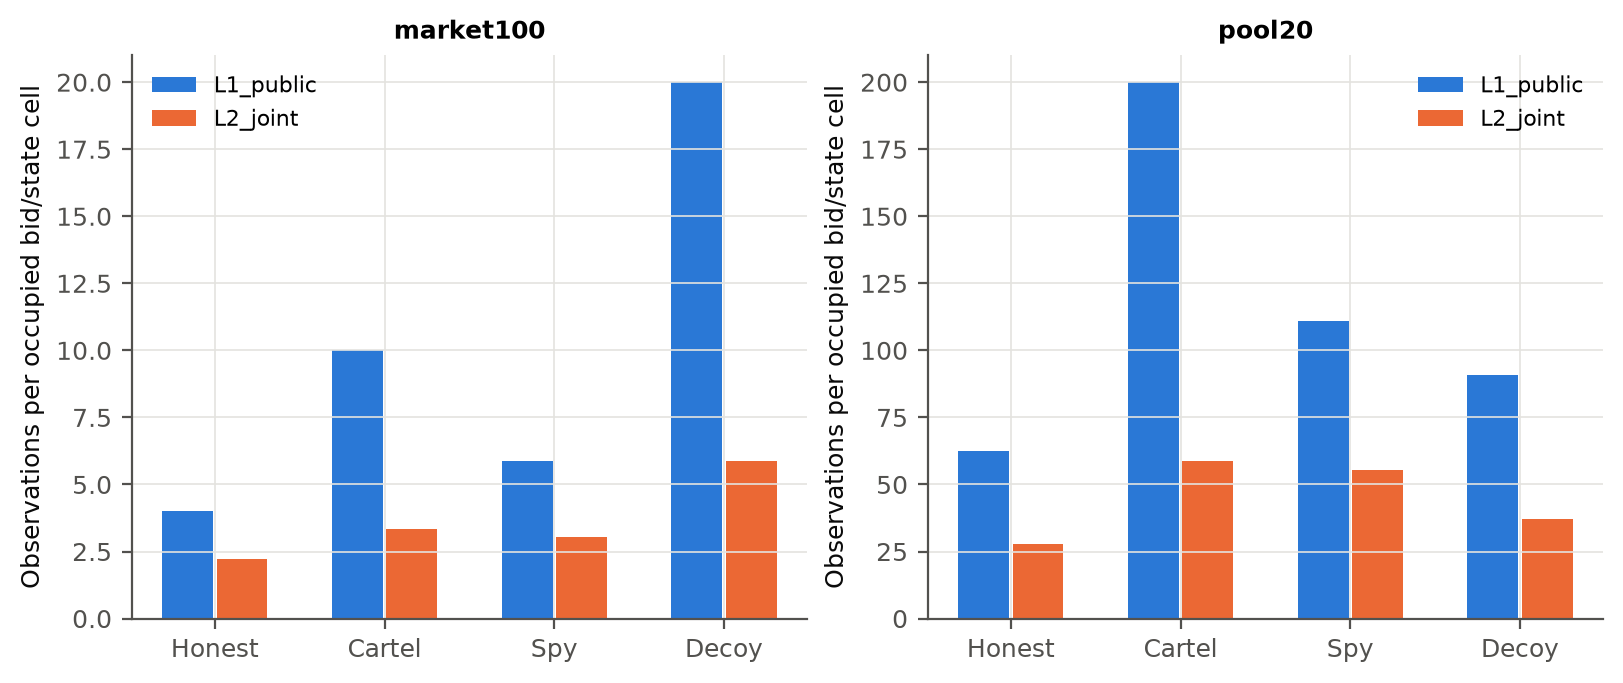

Values plotted in this chart, from the file beside it:
condition, unit, pair, state, observations, nominal_states, occupied_states, nominal_cells, occupied_cells, empty_fraction, singleton_fraction_occupied, mean_per_nominal_cell, mean_per_occupied_cell, median_per_occupied_cell, fraction_occupied_below5, mean_per_occupied_state
honest, market100, 0-1, L1_public, 100, 3, 2, 108, 25, 0.7685, 0.16, 0.9259, 4.0, 4.0, 0.6, 50.0
honest, market100, 0-1, L2_joint, 100, 27, 18, 972, 45, 0.9537, 0.3333, 0.1029, 2.222, 2.0, 0.9556, 5.556
honest, market100, 0-2, L1_public, 100, 3, 2, 108, 25, 0.7685, 0.16, 0.9259, 4.0, 4.0, 0.76, 50.0
honest, market100, 0-2, L2_joint, 100, 27, 17, 972, 45, 0.9537, 0.3778, 0.1029, 2.222, 2.0, 0.9556, 5.882
honest, market100, 0-3, L1_public, 100, 3, 2, 108, 22, 0.7963, 0.09091, 0.9259, 4.545, 4.5, 0.5, 50.0
honest, market100, 0-3, L2_joint, 100, 27, 16, 972, 40, 0.9588, 0.225, 0.1029, 2.5, 2.0, 0.925, 6.25
honest, market100, 1-2, L1_public, 100, 3, 2, 108, 29, 0.7315, 0.2069, 0.9259, 3.448, 2.0, 0.7586, 50.0
honest, market100, 1-2, L2_joint, 100, 27, 18, 972, 53, 0.9455, 0.4906, 0.1029, 1.887, 2.0, 0.9811, 5.556
honest, market100, 1-3, L1_public, 100, 3, 2, 108, 28, 0.7407, 0.25, 0.9259, 3.571, 3.0, 0.7857, 50.0
honest, market100, 1-3, L2_joint, 100, 27, 17, 972, 52, 0.9465, 0.4808, 0.1029, 1.923, 2.0, 0.9615, 5.882
honest, market100, 2-3, L1_public, 100, 3, 2, 108, 24, 0.7778, 0.04167, 0.9259, 4.167, 3.0, 0.6667, 50.0
honest, market100, 2-3, L2_joint, 100, 27, 17, 972, 43, 0.9558, 0.3488, 0.1029, 2.326, 2.0, 0.9302, 5.882
honest, pool20, 0-1, L1_public, 2000, 3, 2, 108, 32, 0.7037, 0.0, 18.52, 62.5, 45.0, 0.0, 1000
honest, pool20, 0-1, L2_joint, 2000, 27, 18, 972, 72, 0.9259, 0.0, 2.058, 27.78, 23.5, 0.0, 111.1
honest, pool20, 0-2, L1_public, 2000, 3, 2, 108, 32, 0.7037, 0.0, 18.52, 62.5, 47.0, 0.0, 1000
honest, pool20, 0-2, L2_joint, 2000, 27, 18, 972, 72, 0.9259, 0.0, 2.058, 27.78, 26.5, 0.0, 111.1
honest, pool20, 0-3, L1_public, 2000, 3, 2, 108, 32, 0.7037, 0.0, 18.52, 62.5, 55.0, 0.0, 1000
honest, pool20, 0-3, L2_joint, 2000, 27, 18, 972, 72, 0.9259, 0.0, 2.058, 27.78, 25.0, 0.0, 111.1
honest, pool20, 1-2, L1_public, 2000, 3, 2, 108, 32, 0.7037, 0.0, 18.52, 62.5, 46.5, 0.0, 1000
honest, pool20, 1-2, L2_joint, 2000, 27, 18, 972, 72, 0.9259, 0.0, 2.058, 27.78, 25.0, 0.0, 111.1
honest, pool20, 1-3, L1_public, 2000, 3, 2, 108, 32, 0.7037, 0.0, 18.52, 62.5, 46.5, 0.0, 1000
honest, pool20, 1-3, L2_joint, 2000, 27, 18, 972, 72, 0.9259, 0.0, 2.058, 27.78, 28.0, 0.0, 111.1
honest, pool20, 2-3, L1_public, 2000, 3, 2, 108, 32, 0.7037, 0.0, 18.52, 62.5, 52.5, 0.0, 1000
honest, pool20, 2-3, L2_joint, 2000, 27, 18, 972, 72, 0.9259, 0.0, 2.058, 27.78, 26.0, 0.0, 111.1
cartel, market100, 0-1, L1_public, 100, 3, 1, 108, 10, 0.9074, 0.1, 0.9259, 10.0, 11.0, 0.4, 100.0
cartel, market100, 0-1, L2_joint, 100, 27, 9, 972, 30, 0.9691, 0.1333, 0.1029, 3.333, 3.0, 0.8333, 11.11
cartel, market100, 0-2, L1_public, 100, 3, 1, 108, 15, 0.8611, 0.06667, 0.9259, 6.667, 6.0, 0.4, 100.0
cartel, market100, 0-2, L2_joint, 100, 27, 9, 972, 39, 0.9599, 0.359, 0.1029, 2.564, 2.0, 0.8974, 11.11
cartel, market100, 0-3, L1_public, 100, 3, 1, 108, 16, 0.8519, 0.125, 0.9259, 6.25, 5.0, 0.4375, 100.0
cartel, market100, 0-3, L2_joint, 100, 27, 9, 972, 39, 0.9599, 0.4103, 0.1029, 2.564, 2.0, 0.8974, 11.11
cartel, market100, 1-2, L1_public, 100, 3, 1, 108, 16, 0.8519, 0.125, 0.9259, 6.25, 5.0, 0.375, 100.0
cartel, market100, 1-2, L2_joint, 100, 27, 9, 972, 41, 0.9578, 0.2683, 0.1029, 2.439, 2.0, 0.9024, 11.11
cartel, market100, 1-3, L1_public, 100, 3, 1, 108, 16, 0.8519, 0.0625, 0.9259, 6.25, 5.0, 0.375, 100.0
cartel, market100, 1-3, L2_joint, 100, 27, 9, 972, 40, 0.9588, 0.4, 0.1029, 2.5, 2.0, 0.85, 11.11
cartel, market100, 2-3, L1_public, 100, 3, 1, 108, 15, 0.8611, 0.0, 0.9259, 6.667, 6.0, 0.2667, 100.0
cartel, market100, 2-3, L2_joint, 100, 27, 9, 972, 32, 0.9671, 0.1562, 0.1029, 3.125, 2.5, 0.75, 11.11
cartel, pool20, 0-1, L1_public, 2000, 3, 1, 108, 10, 0.9074, 0.0, 18.52, 200.0, 276.5, 0.0, 2000
cartel, pool20, 0-1, L2_joint, 2000, 27, 9, 972, 34, 0.965, 0.0, 2.058, 58.82, 65.0, 0.0, 222.2
cartel, pool20, 0-2, L1_public, 2000, 3, 1, 108, 16, 0.8519, 0.0, 18.52, 125.0, 113.0, 0.0, 2000
cartel, pool20, 0-2, L2_joint, 2000, 27, 9, 972, 66, 0.9321, 0.0303, 2.058, 30.3, 22.0, 0.09091, 222.2
cartel, pool20, 0-3, L1_public, 2000, 3, 1, 108, 16, 0.8519, 0.0, 18.52, 125.0, 113.5, 0.0, 2000
cartel, pool20, 0-3, L2_joint, 2000, 27, 9, 972, 66, 0.9321, 0.0, 2.058, 30.3, 21.5, 0.1061, 222.2
cartel, pool20, 1-2, L1_public, 2000, 3, 1, 108, 16, 0.8519, 0.0, 18.52, 125.0, 123.5, 0.0, 2000
cartel, pool20, 1-2, L2_joint, 2000, 27, 9, 972, 66, 0.9321, 0.01515, 2.058, 30.3, 24.5, 0.09091, 222.2
cartel, pool20, 1-3, L1_public, 2000, 3, 1, 108, 16, 0.8519, 0.0, 18.52, 125.0, 131.0, 0.0, 2000
cartel, pool20, 1-3, L2_joint, 2000, 27, 9, 972, 66, 0.9321, 0.01515, 2.058, 30.3, 22.5, 0.07576, 222.2
cartel, pool20, 2-3, L1_public, 2000, 3, 1, 108, 16, 0.8519, 0.0, 18.52, 125.0, 107.5, 0.0, 2000
cartel, pool20, 2-3, L2_joint, 2000, 27, 9, 972, 36, 0.963, 0.0, 2.058, 55.56, 56.5, 0.0, 222.2
spy, market100, 0-1, L1_public, 100, 3, 2, 108, 17, 0.8426, 0.2941, 0.9259, 5.882, 5.0, 0.4118, 50.0
spy, market100, 0-1, L2_joint, 100, 27, 18, 972, 33, 0.966, 0.2424, 0.1029, 3.03, 3.0, 0.7879, 5.556
spy, market100, 0-2, L1_public, 100, 3, 2, 108, 19, 0.8241, 0.2632, 0.9259, 5.263, 4.0, 0.5263, 50.0
spy, market100, 0-2, L2_joint, 100, 27, 18, 972, 50, 0.9486, 0.52, 0.1029, 2.0, 1.0, 0.92, 5.556
spy, market100, 0-3, L1_public, 100, 3, 2, 108, 18, 0.8333, 0.1111, 0.9259, 5.556, 4.0, 0.5556, 50.0
spy, market100, 0-3, L2_joint, 100, 27, 18, 972, 46, 0.9527, 0.3696, 0.1029, 2.174, 2.0, 0.8913, 5.556
spy, market100, 1-2, L1_public, 100, 3, 2, 108, 30, 0.7222, 0.2, 0.9259, 3.333, 2.0, 0.7, 50.0
spy, market100, 1-2, L2_joint, 100, 27, 18, 972, 54, 0.9444, 0.4815, 0.1029, 1.852, 2.0, 0.9815, 5.556
spy, market100, 1-3, L1_public, 100, 3, 2, 108, 30, 0.7222, 0.2333, 0.9259, 3.333, 3.0, 0.8, 50.0
spy, market100, 1-3, L2_joint, 100, 27, 18, 972, 54, 0.9444, 0.4815, 0.1029, 1.852, 2.0, 0.963, 5.556
spy, market100, 2-3, L1_public, 100, 3, 2, 108, 27, 0.75, 0.1852, 0.9259, 3.704, 3.0, 0.6667, 50.0
spy, market100, 2-3, L2_joint, 100, 27, 18, 972, 48, 0.9506, 0.4583, 0.1029, 2.083, 2.0, 0.9375, 5.556
... 36 more rows
